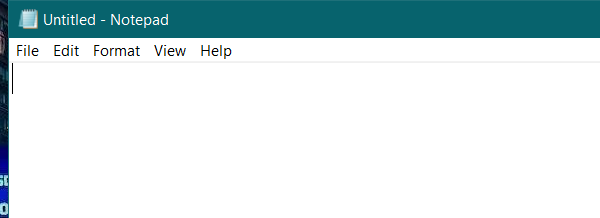
Workflow: Flowchart

Step 1: Attach Window 'notepad.exe Untitled' on the element in window 'Untitled - Notepad' (notepad.exe)

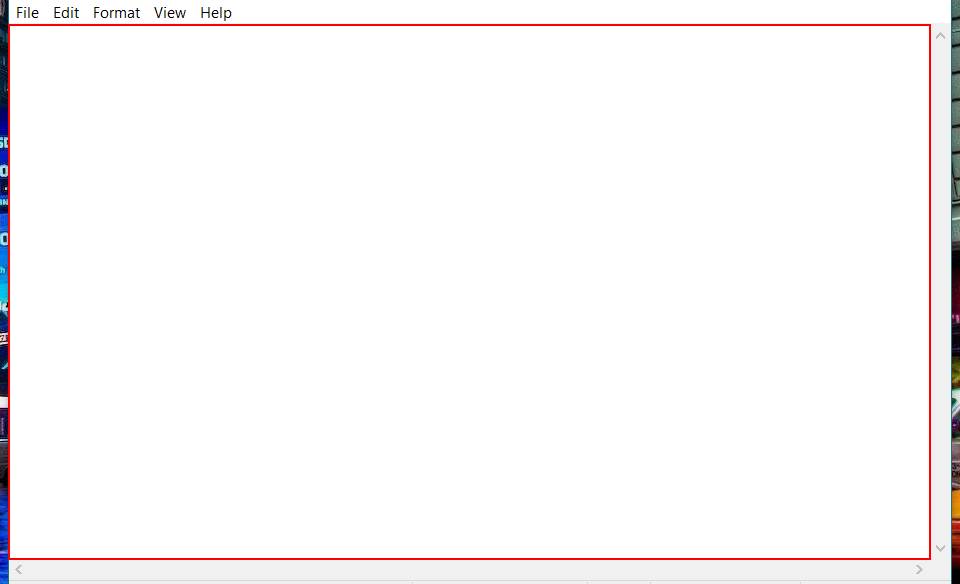
Step 2: type "This is the assignment for April 1st 2020. This assignment demonstrates  typing something in Notepad and then Closing the Application." into the editable text 'Text Editor'

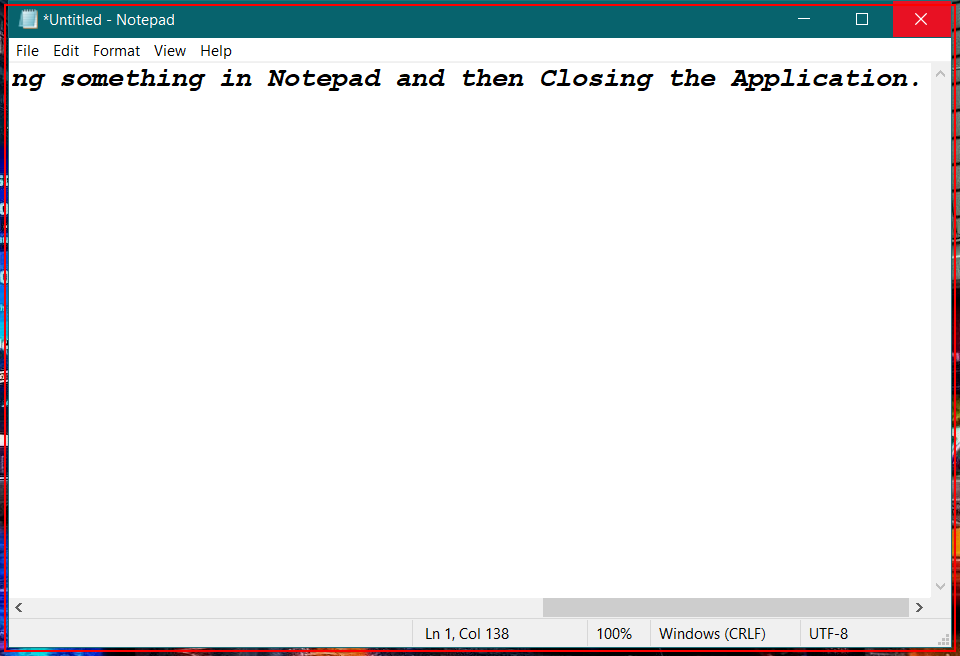
Step 3: Close Application 'notepad.exe *Untitled'